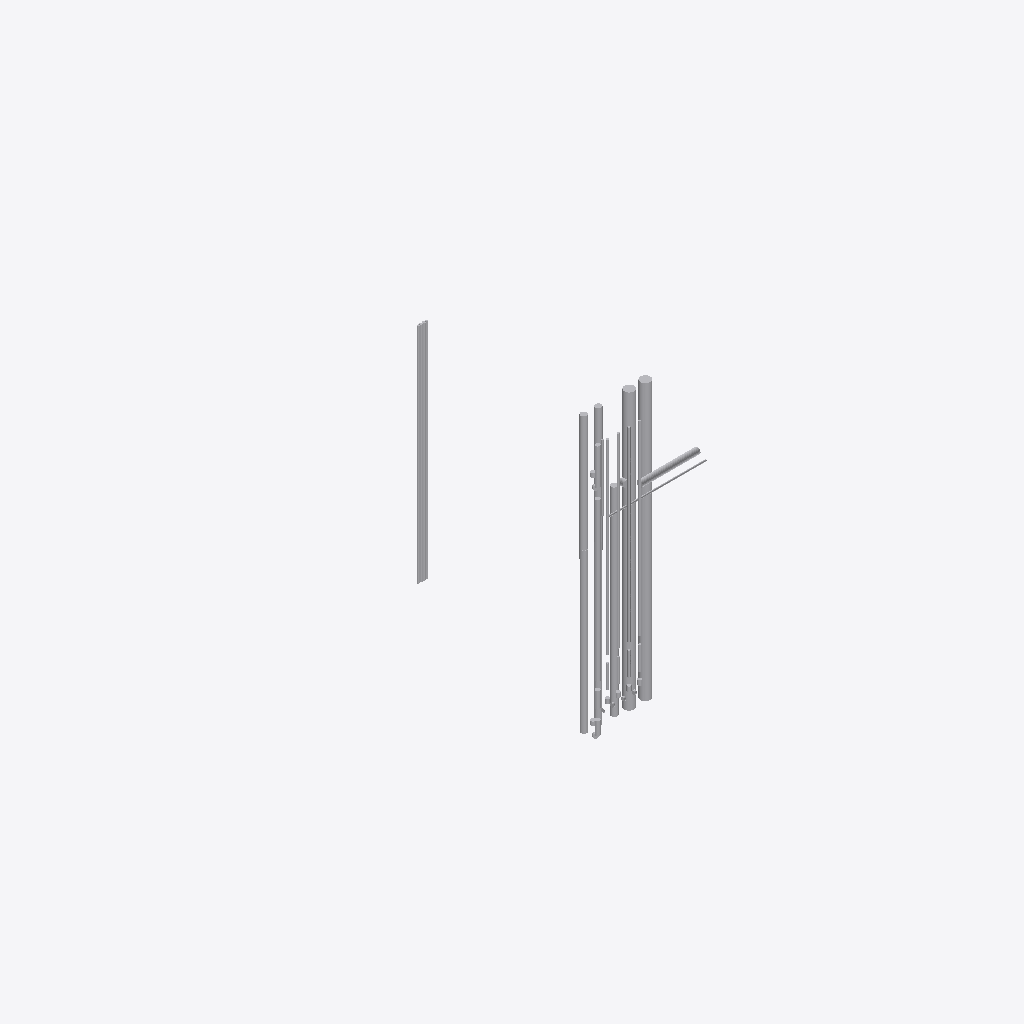
Isometric view of an IFC building model (IFC-SPF (STEP), schema IFC2X3, length unit millimetre), seen from the south-west, elements coloured by IFC class (only those large enough to see are counted): 37 other elements (light grey).
Extent 7.5 m × 12.3 m × 13.0 m (x, y, z). Storeys (3): F1 at 0.00 m; F2 at 6.00 m; F3 at 12.00 m. Elements (43): 43 IfcFlowSegment.

HEADER;
FILE_DESCRIPTION(('ViewDefinition [CoordinationView_V2.0, QuantityTakeOffAddOnView]'),'2;1');
FILE_NAME('项目编号','2026-09-30T21:16:43+03:00',(''),(''),'ODA SDAI 22.12','23.0.1.318 - Exporter 23.0.1.318 - 备用 UI 23.0.1.','');
FILE_SCHEMA(('IFC2X3'));
ENDSEC;
DATA;
#98=IFCPROJECT('3AyqBZTfn7GRQMWPiaFfNS',#20,'项目编号',$,$,'项目名称','项目状态',(#93),#90);
#118=IFCSITE('3AyqBZTfn7GRQMWPiaFfNU',#20,'Default',$,$,#117,$,$,.ELEMENT.,(39,54,57,601318),(116,25,58,795166),0.0,$,$);
#100=IFCBUILDING('3AyqBZTfn7GRQMWPiaFfNT',#20,'',$,$,#16,$,'',.ELEMENT.,$,$,#99);
#107=IFCBUILDINGSTOREY('3Zu5Bv0LOHrPC10026FoQQ',#20,'F1',$,'标高:正负零标高',#106,$,'F1',.ELEMENT.,0.0);
#111=IFCBUILDINGSTOREY('0PfFcZTBDBKh5ed98Ybyfz',#20,'F2',$,'标高:上标头',#110,$,'F2',.ELEMENT.,5999.999999999999);
#115=IFCBUILDINGSTOREY('2tcJgOWVvBaQ$psYm1fYrz',#20,'F3',$,'标高:上标头',#114,$,'F3',.ELEMENT.,11999.999999999998);
#1402=IFCFLOWSEGMENT('2G8KjgzYb2lxPeAPTwodvM',#20,'管道类型:冷热水供水管:2685946',$,'管道类型:冷热水供水管',#1391,#1400,'2685946');
#1318=IFCFLOWSEGMENT('2G8KjgzYb2lxPeAPTwodvb',#20,'管道类型:冷热水回水管:2685897',$,'管道类型:冷热水回水管',#1298,#1311,'2685897');
#1482=IFCFLOWSEGMENT('2JSX2nKCXEjA8PsC__9NKf',#20,'管道类型:冷热水供水管:2711160',$,'管道类型:冷热水供水管',#1472,#1481,'2711160');
#1554=IFCFLOWSEGMENT('2JSX2nKCXEjA8PsC__9NN2',#20,'管道类型:冷热水回水管:2711187',$,'管道类型:冷热水回水管',#1544,#1553,'2711187');
#3263=IFCFLOWSEGMENT('3bq_m1xabFvfGKYpFKQEP2',#20,'管道类型:自动喷淋管:2806741',$,'管道类型:自动喷淋管',#3253,#3262,'2806741');
#822=IFCFLOWSEGMENT('1dUPBLJ957VAdgaJNQToQR',#20,'管道类型:自动喷淋管:2417380',$,'管道类型:自动喷淋管',#812,#821,'2417380');
#364=IFCFLOWSEGMENT('1dUPBLJ957VAdgaJNQToRc',#20,'管道类型:自动喷淋管:2417305',$,'管道类型:自动喷淋管',#344,#357,'2417305');
#2009=IFCFLOWSEGMENT('0QXEyQPKT43wDE10O75ySG',#20,'管道类型:泄水管:2780309',$,'管道类型:泄水管',#1999,#2008,'2780309');
#1790=IFCFLOWSEGMENT('37WZ0vQ_v88BRBID4Hh8lg',#20,'管道类型:默认:2747170',$,'管道类型:默认',#1780,#1789,'2747170');
#1720=IFCFLOWSEGMENT('37WZ0vQ_v88BRBID4Hh8lN',#20,'管道类型:默认:2747167',$,'管道类型:默认',#1710,#1719,'2747167');
#1636=IFCFLOWSEGMENT('37WZ0vQ_v88BRBID4Hh8lK',#20,'管道类型:默认:2747164',$,'管道类型:默认',#1616,#1629,'2747164');
#2145=IFCFLOWSEGMENT('0QXEyQPKT43wDE10O75ySa',#20,'管道类型:泄水管:2780321',$,'管道类型:泄水管',#2135,#2144,'2780321');
#2077=IFCFLOWSEGMENT('0QXEyQPKT43wDE10O75ySU',#20,'管道类型:泄水管:2780315',$,'管道类型:泄水管',#2067,#2076,'2780315');
#1931=IFCFLOWSEGMENT('0QXEyQPKT43wDE10O75ySA',#20,'管道类型:泄水管:2780303',$,'管道类型:泄水管',#1920,#1929,'2780303');
#442=IFCFLOWSEGMENT('1dUPBLJ957VAdgaJNQToRO',#20,'管道类型:自动喷淋管:2417319',$,'管道类型:自动喷淋管',#432,#441,'2417319');
#751=IFCFLOWSEGMENT('1dUPBLJ957VAdgaJNQToQ_',#20,'管道类型:重力废水管:2417345',$,'管道类型:重力废水管',#741,#750,'2417345');
#1168=IFCFLOWSEGMENT('2G8KjgzYb2lxPeAPTwodru',#20,'管道类型:重力废水管:2685140',$,'管道类型:重力废水管',#1158,#1167,'2685140');
#1100=IFCFLOWSEGMENT('27YqthZUH27PYSG1ZdI58C',#20,'管道类型:自动喷淋管:2680893',$,'管道类型:自动喷淋管',#1090,#1099,'2680893');
#1860=IFCFLOWSEGMENT('37WZ0vQ_v88BRBID4Hh8lj',#20,'管道类型:默认:2747173',$,'管道类型:默认',#1850,#1859,'2747173');
#3195=IFCFLOWSEGMENT('3bq_m1xabFvfGKYpFKQEPS',#20,'管道类型:自动喷淋管:2806731',$,'管道类型:自动喷淋管',#3185,#3194,'2806731');
#1239=IFCFLOWSEGMENT('2G8KjgzYb2lxPeAPTwoduw',#20,'管道类型:自动喷淋管:2685846',$,'管道类型:自动喷淋管',#1229,#1238,'2685846');
#1032=IFCFLOWSEGMENT('0cLv_YW9P2UPU7iCck2ngG',#20,'管道类型:重力废水管:2494393',$,'管道类型:重力废水管',#1022,#1031,'2494393');
#177=IFCFLOWSEGMENT('1dUPBLJ957VAdgaJNQToRt',#20,'管道类型:加压给水管:2417288',$,'管道类型:加压给水管',#157,#170,'2417288');
#282=IFCFLOWSEGMENT('1dUPBLJ957VAdgaJNQToRr',#20,'管道类型:加压给水管:2417290',$,'管道类型:加压给水管',#272,#281,'2417290');
#2697=IFCFLOWSEGMENT('0aRSr0aaL5QQ220C4ICuJ5',#20,'管道类型:重力废水管:2784375',$,'管道类型:重力废水管',#2687,#2696,'2784375');
#2281=IFCFLOWSEGMENT('0QXEyQPKT43wDE10O75zaw',#20,'管道类型:泄水管:2781887',$,'管道类型:泄水管',#2271,#2280,'2781887');
#2626=IFCFLOWSEGMENT('0aRSr0aaL5QQ220C4ICuJU',#20,'管道类型:重力废水管:2784364',$,'管道类型:重力废水管',#2616,#2625,'2784364');
#2213=IFCFLOWSEGMENT('0QXEyQPKT43wDE10O75zah',#20,'管道类型:泄水管:2781870',$,'管道类型:泄水管',#2203,#2212,'2781870');
#2349=IFCFLOWSEGMENT('0QXEyQPKT43wDE10O75zb8',#20,'管道类型:泄水管:2781901',$,'管道类型:泄水管',#2339,#2348,'2781901');
#2417=IFCFLOWSEGMENT('0QXEyQPKT43wDE10O75zbU',#20,'管道类型:泄水管:2781915',$,'管道类型:泄水管',#2407,#2416,'2781915');
#518=IFCFLOWSEGMENT('1dUPBLJ957VAdgaJNQToRM',#20,'管道类型:自动喷淋管:2417321',$,'管道类型:自动喷淋管',#506,#517,'2417321');
#2769=IFCFLOWSEGMENT('0aRSr0aaL5QQ220C4ICuKE',#20,'管道类型:重力废水管:2784700',$,'管道类型:重力废水管',#2758,#2768,'2784700');
#2485=IFCFLOWSEGMENT('0aRSr0aaL5QQ220C4ICusM',#20,'管道类型:重力废水管:2782500',$,'管道类型:重力废水管',#2475,#2484,'2782500');
#684=IFCFLOWSEGMENT('1dUPBLJ957VAdgaJNQToR6',#20,'管道类型:重力废水管:2417337',$,'管道类型:重力废水管',#674,#683,'2417337');
#964=IFCFLOWSEGMENT('0cLv_YW9P2UPU7iCck2ngP',#20,'管道类型:重力废水管:2494384',$,'管道类型:重力废水管',#954,#963,'2494384');
#2911=IFCFLOWSEGMENT('0aRSr0aaL5QQ220C4ICuRb',#20,'管道类型:重力废水管:2784855',$,'管道类型:重力废水管',#2900,#2910,'2784855');
#2980=IFCFLOWSEGMENT('0aRSr0aaL5QQ220C4ICuRG',#20,'管道类型:重力废水管:2784866',$,'管道类型:重力废水管',#2969,#2979,'2784866');
ENDSEC;
